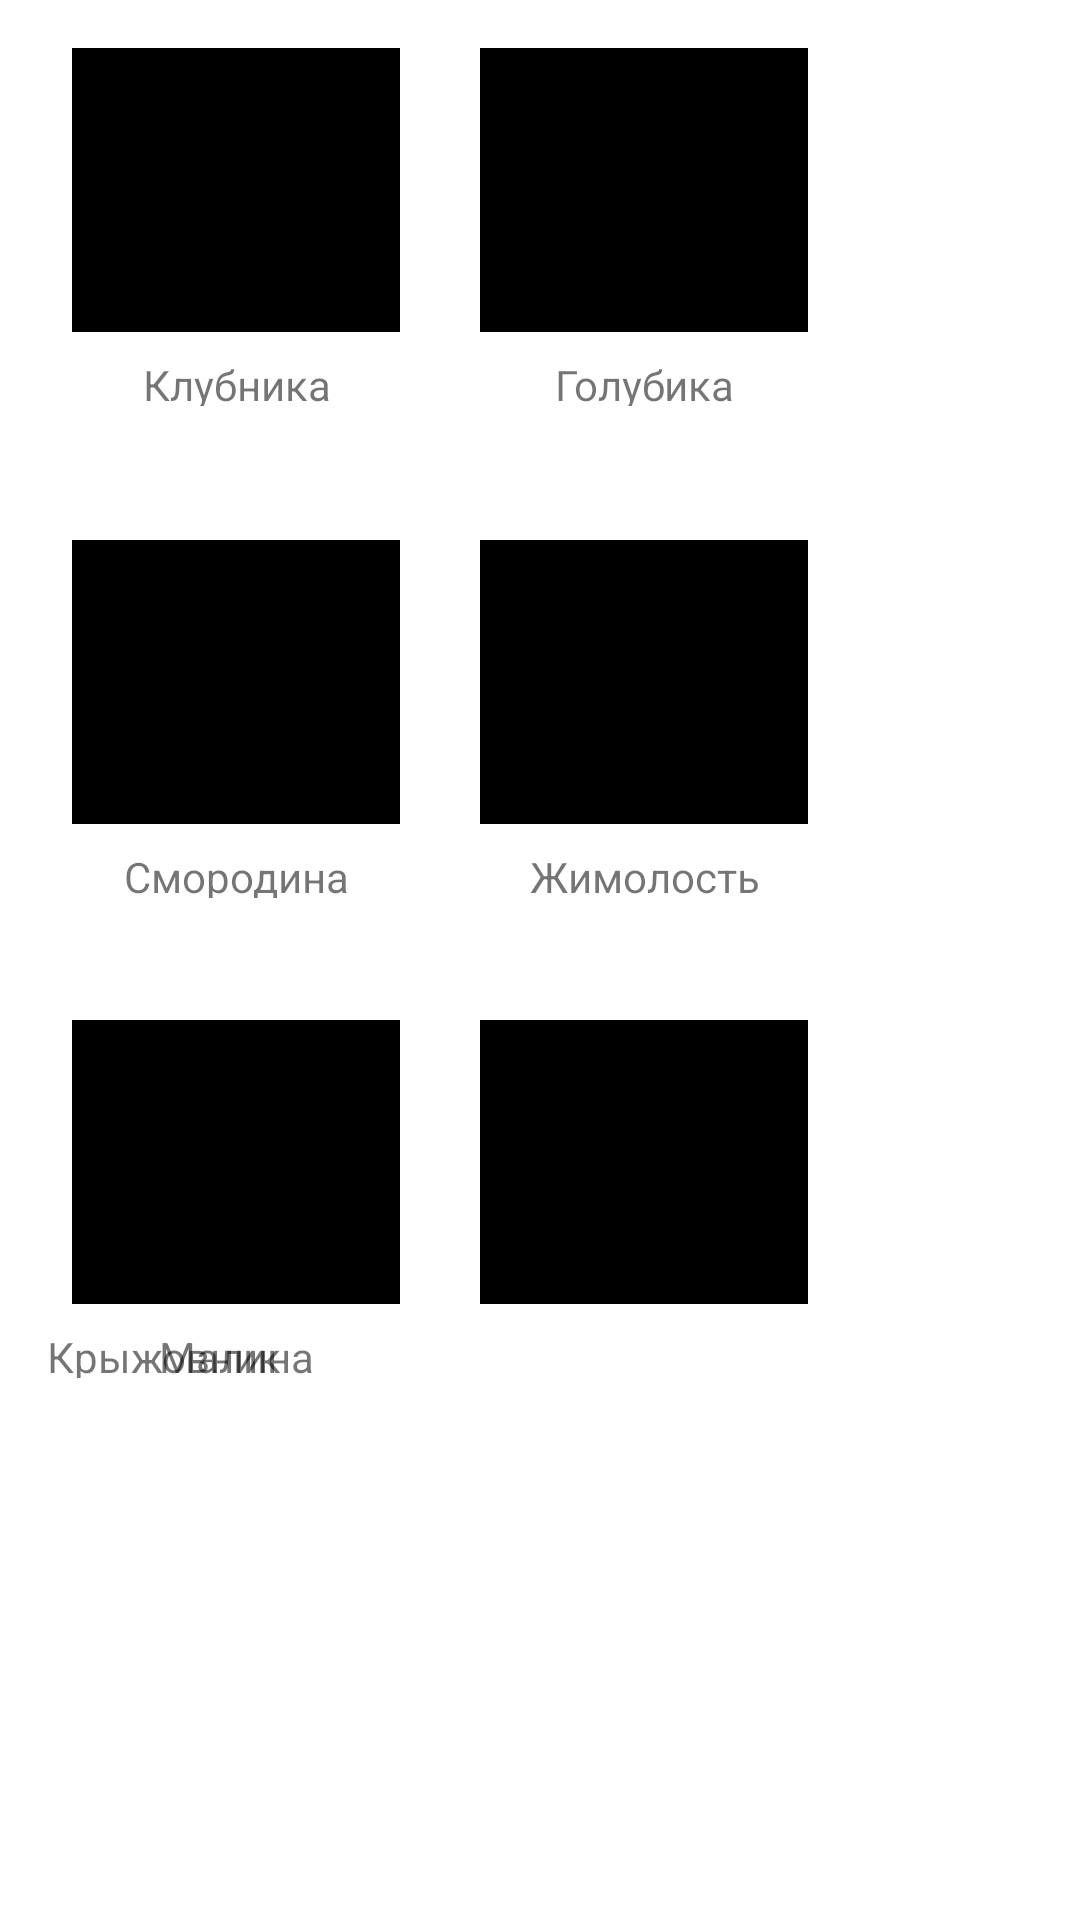

Layout XML and referenced resources for this Android screen:
<!-- AndroidManifest.xml: application theme Theme.AgricultureApplication -->
<!-- res/layout/berry_culture.xml -->
<?xml version="1.0" encoding="utf-8"?>
<androidx.constraintlayout.widget.ConstraintLayout xmlns:android="http://schemas.android.com/apk/res/android"
    xmlns:app="http://schemas.android.com/apk/res-auto"
    xmlns:tools="http://schemas.android.com/tools"
    android:layout_width="match_parent"
    android:layout_height="match_parent">

    
    <ImageView
        android:id="@+id/imageViewStrawberry"
        android:layout_width="328px"
        android:layout_height="284px"
        android:layout_row="0"
        android:layout_rowWeight="1"
        android:layout_column="0"
        android:layout_columnWeight="1"
        android:layout_marginStart="24dp"
        android:layout_marginTop="16dp"
        android:scaleType="centerCrop"
        android:src="@drawable/black"
        app:layout_constraintStart_toStartOf="parent"
        app:layout_constraintTop_toTopOf="parent" />

    <TextView
        android:id="@+id/textViewStrawberry"
        android:layout_width="328px"
        android:layout_height="50px"
        android:layout_marginStart="24dp"
        android:layout_marginTop="8dp"
        android:gravity="center"
        android:text="Клубника"
        app:layout_constraintStart_toStartOf="parent"
        app:layout_constraintTop_toBottomOf="@+id/imageViewStrawberry" />
    

    

    <ImageView
        android:id="@+id/imageViewBlueberry"
        android:layout_width="328px"
        android:layout_height="284px"
        android:layout_row="0"
        android:layout_rowWeight="1"
        android:layout_column="0"
        android:layout_columnWeight="1"
        android:layout_marginStart="160dp"
        android:layout_marginTop="16dp"
        android:scaleType="centerCrop"
        android:src="@drawable/black"
        app:layout_constraintStart_toStartOf="parent"
        app:layout_constraintTop_toTopOf="parent" />

    <TextView
        android:id="@+id/textViewBlueberry"
        android:layout_width="328px"
        android:layout_height="50px"
        android:layout_marginStart="160dp"
        android:layout_marginTop="8dp"
        android:gravity="center"
        android:text="Голубика"
        app:layout_constraintStart_toStartOf="parent"
        app:layout_constraintTop_toBottomOf="@+id/imageViewBlueberry" />

    

    
    <ImageView
        android:id="@+id/imageViewСurrant"
        android:layout_width="328px"
        android:layout_height="284px"
        android:layout_row="0"
        android:layout_rowWeight="1"
        android:layout_column="0"
        android:layout_columnWeight="1"
        android:layout_marginStart="24dp"
        android:layout_marginTop="180dp"
        android:scaleType="centerCrop"
        android:src="@drawable/black"
        app:layout_constraintStart_toStartOf="parent"
        app:layout_constraintTop_toTopOf="parent" />

    <TextView
        android:id="@+id/textViewСurrant"
        android:layout_width="328px"
        android:layout_height="50px"
        android:layout_marginStart="24dp"
        android:layout_marginTop="8dp"
        android:gravity="center"
        android:text="Смородина"
        app:layout_constraintStart_toStartOf="parent"
        app:layout_constraintTop_toBottomOf="@+id/imageViewСurrant" />

    

    

    <ImageView
        android:id="@+id/imageViewHoneysuckle"
        android:layout_width="328px"
        android:layout_height="284px"
        android:layout_row="0"
        android:layout_rowWeight="1"
        android:layout_column="0"
        android:layout_columnWeight="1"
        android:layout_marginStart="160dp"
        android:layout_marginTop="180dp"
        android:scaleType="centerCrop"
        android:src="@drawable/black"
        app:layout_constraintStart_toStartOf="parent"
        app:layout_constraintTop_toTopOf="parent" />

    <TextView
        android:id="@+id/textViewHoneysuckle"
        android:layout_width="328px"
        android:layout_height="50px"
        android:layout_marginStart="160dp"
        android:layout_marginTop="8dp"
        android:gravity="center"
        android:text="Жимолость"
        app:layout_constraintStart_toStartOf="parent"
        app:layout_constraintTop_toBottomOf="@+id/imageViewHoneysuckle" />

    

    

    <ImageView
        android:id="@+id/imageViewRaspberries"
        android:layout_width="328px"
        android:layout_height="284px"
        android:layout_row="0"
        android:layout_rowWeight="1"
        android:layout_column="0"
        android:layout_columnWeight="1"
        android:layout_marginStart="24dp"
        android:layout_marginTop="340dp"
        android:scaleType="centerCrop"
        android:src="@drawable/black"
        app:layout_constraintStart_toStartOf="parent"
        app:layout_constraintTop_toTopOf="parent" />

    <TextView
        android:id="@+id/textViewRaspberries"
        android:layout_width="328px"
        android:layout_height="50px"
        android:layout_marginStart="24dp"
        android:layout_marginTop="8dp"
        android:gravity="center"
        android:text="Малина"
        app:layout_constraintStart_toStartOf="parent"
        app:layout_constraintTop_toBottomOf="@+id/imageViewRaspberries" />
    

    
    <ImageView
        android:id="@+id/imageViewGooseberry"
        android:layout_width="328px"
        android:layout_height="284px"
        android:layout_row="0"
        android:layout_rowWeight="1"
        android:layout_column="0"
        android:layout_columnWeight="1"
        android:layout_marginStart="160dp"
        android:layout_marginTop="340dp"
        android:scaleType="centerCrop"
        android:src="@drawable/black"
        app:layout_constraintStart_toStartOf="parent"
        app:layout_constraintTop_toTopOf="parent" />

    <TextView
        android:id="@+id/textViewGooseberry"
        android:layout_width="328px"
        android:layout_height="50px"
        android:layout_marginTop="8dp"
        android:gravity="center"
        android:text="Крыжовник"
        app:layout_constraintTop_toBottomOf="@+id/imageViewGooseberry"
        tools:layout_editor_absoluteX="160dp"
        tools:ignore="MissingConstraints" />

    
</androidx.constraintlayout.widget.ConstraintLayout>
<!-- resources referenced by this layout -->
<resources>
  <!-- drawable black: jpg bitmap (drawable, 2175 bytes) -->
  <style name="Theme.AgricultureApplication" parent="Theme.MaterialComponents.DayNight.DarkActionBar">
          
          <item name="colorPrimary">@color/purple_500</item>
          <item name="colorPrimaryVariant">@color/purple_700</item>
          <item name="colorOnPrimary">@color/white</item>
          
          <item name="colorSecondary">@color/teal_200</item>
          <item name="colorSecondaryVariant">@color/teal_700</item>
          <item name="colorOnSecondary">@color/black</item>
          
          <item name="android:statusBarColor">?attr/colorPrimaryVariant</item>
          
      </style>
  <!-- not gathered from this repository: default colours our renderer supplied (Android Studio template values) -->
  <color name="purple_500">#FF6200EE</color>
  <color name="purple_700">#FF3700B3</color>
  <color name="teal_200">#FF03DAC5</color>
  <color name="teal_700">#FF018786</color>
  <color name="black">#FF000000</color>
  <color name="white">#FFFFFFFF</color>
</resources>
